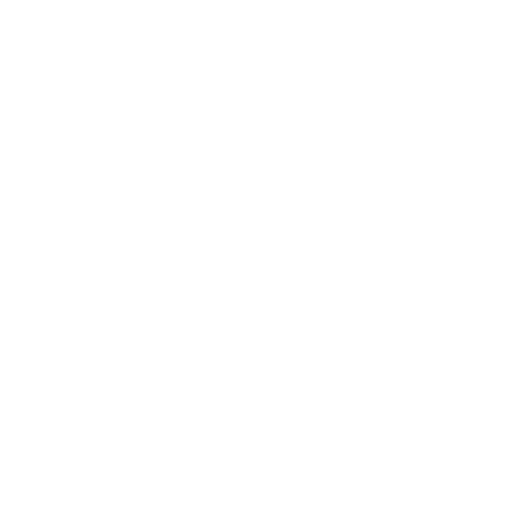
t = 0.00 s
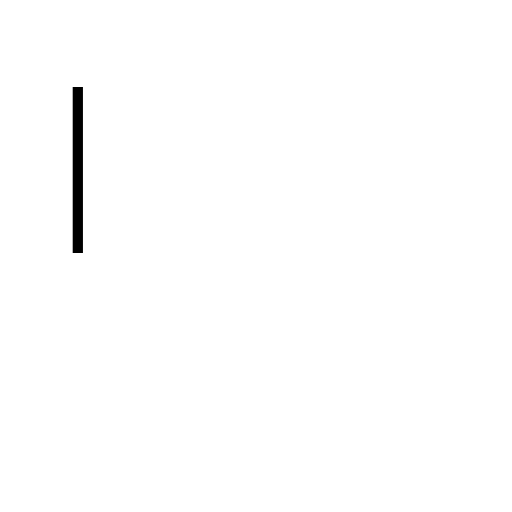
t = 0.49 s
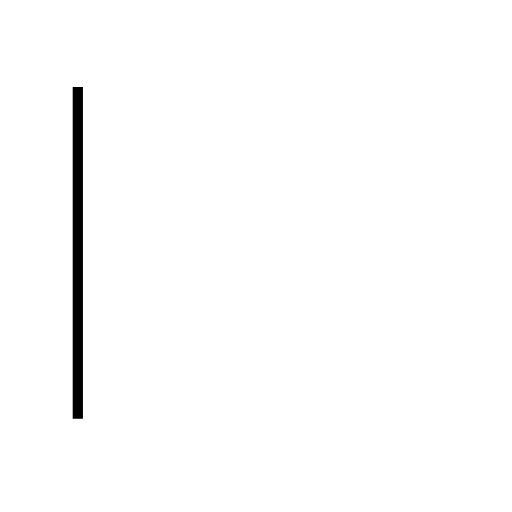
t = 0.97 s
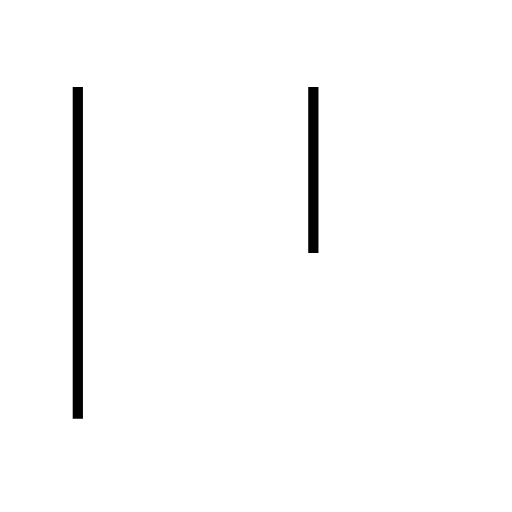
t = 1.46 s
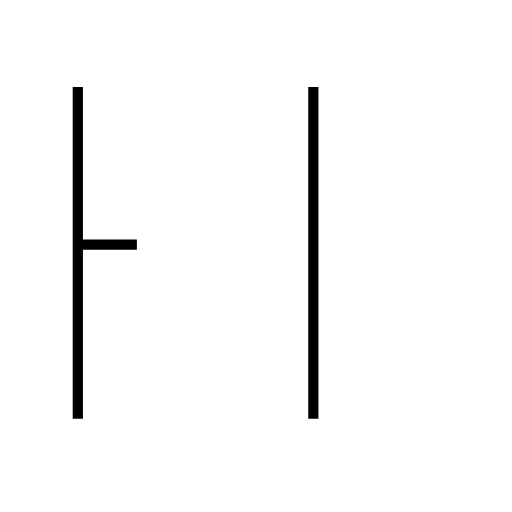
t = 2.11 s
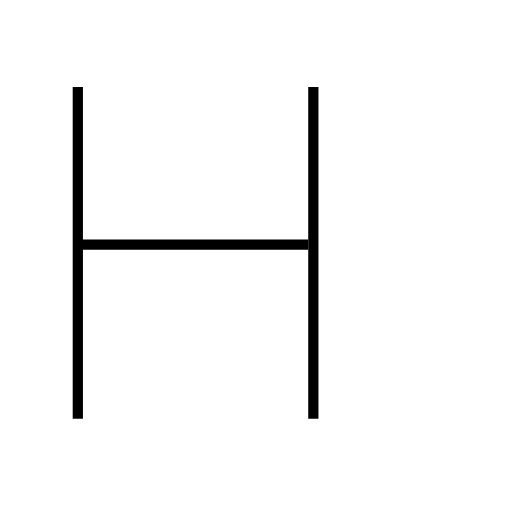
t = 2.61 s

The animated SVG that drew these frames (rendered in a browser with its animation timeline set to each time). Animation: 3 SMIL elements (animate=3); one cycle of 2.61 s.

<?xml version='1.0' encoding='utf-8'?>
<svg viewBox="0.0 -6.0 50.0 50.0" version="1.1" xmlns="http://www.w3.org/2000/svg"><rect x="-1000" y="-1000" width="2000" height="2000" stroke="white" fill="white" /><g style="fill:none;stroke:#000000;stroke-width:1"><path d="M 7.6 -35.5 L 7.6 -3.1 " transform="translate(0.0 38.0)" stroke-dasharray="32.4" stroke-dashoffset="32.4"><animate attributeName="stroke-dashoffset" from="32.4" to="0" dur="0.972s" begin="0s; anim_end.end" fill="freeze" id="anim0" /></path><path d="M 30.6 -35.5 L 30.6 -3.1 " transform="translate(0.0 38.0)" stroke-dasharray="32.4" stroke-dashoffset="32.4"><animate attributeName="stroke-dashoffset" from="32.4" to="0" dur="0.972s" begin="anim0.end" fill="freeze" id="anim1" /></path><path d="M 7.8 -20.1 L 30.1 -20.1" transform="translate(0.0 38.0)" stroke-dasharray="22.3" stroke-dashoffset="22.3"><animate attributeName="stroke-dashoffset" from="22.3" to="0" dur="0.669s" begin="anim1.end" fill="freeze" id="anim_end" /></path></g></svg>
